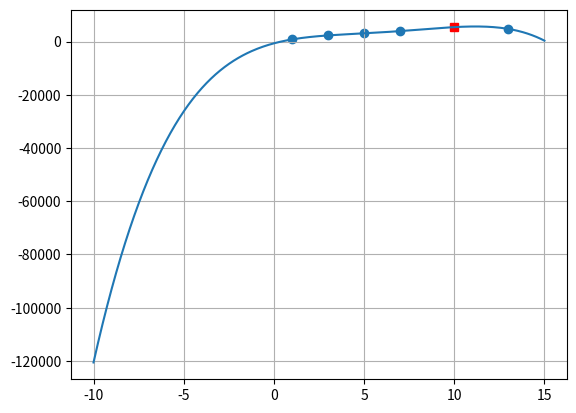

Source code (Python):
import numpy as np
import matplotlib.pyplot as plt
def Lagrange_polynom(x,y,x_new):
    n=len(x)
    f=0
    for i in range(n):
        cardinals=1
        for j in range(n):
            if i==j:
                continue
            cardinals*=(x_new-x[j])/(x[i]-x[j])
        f+=y[i]*cardinals
    return f

x=np.array([1,3,5,7,13])
y=np.array([800,2310,3090,3940,4755])

x_new=np.linspace(-10,15,400)
y_new=Lagrange_polynom(x,y,x_new)
y1=Lagrange_polynom(x,y,10)
print(y1)
plt.plot(10,y1,"rs")
plt.scatter(x,y)
plt.plot(x_new,y_new)
plt.grid()
plt.show()
